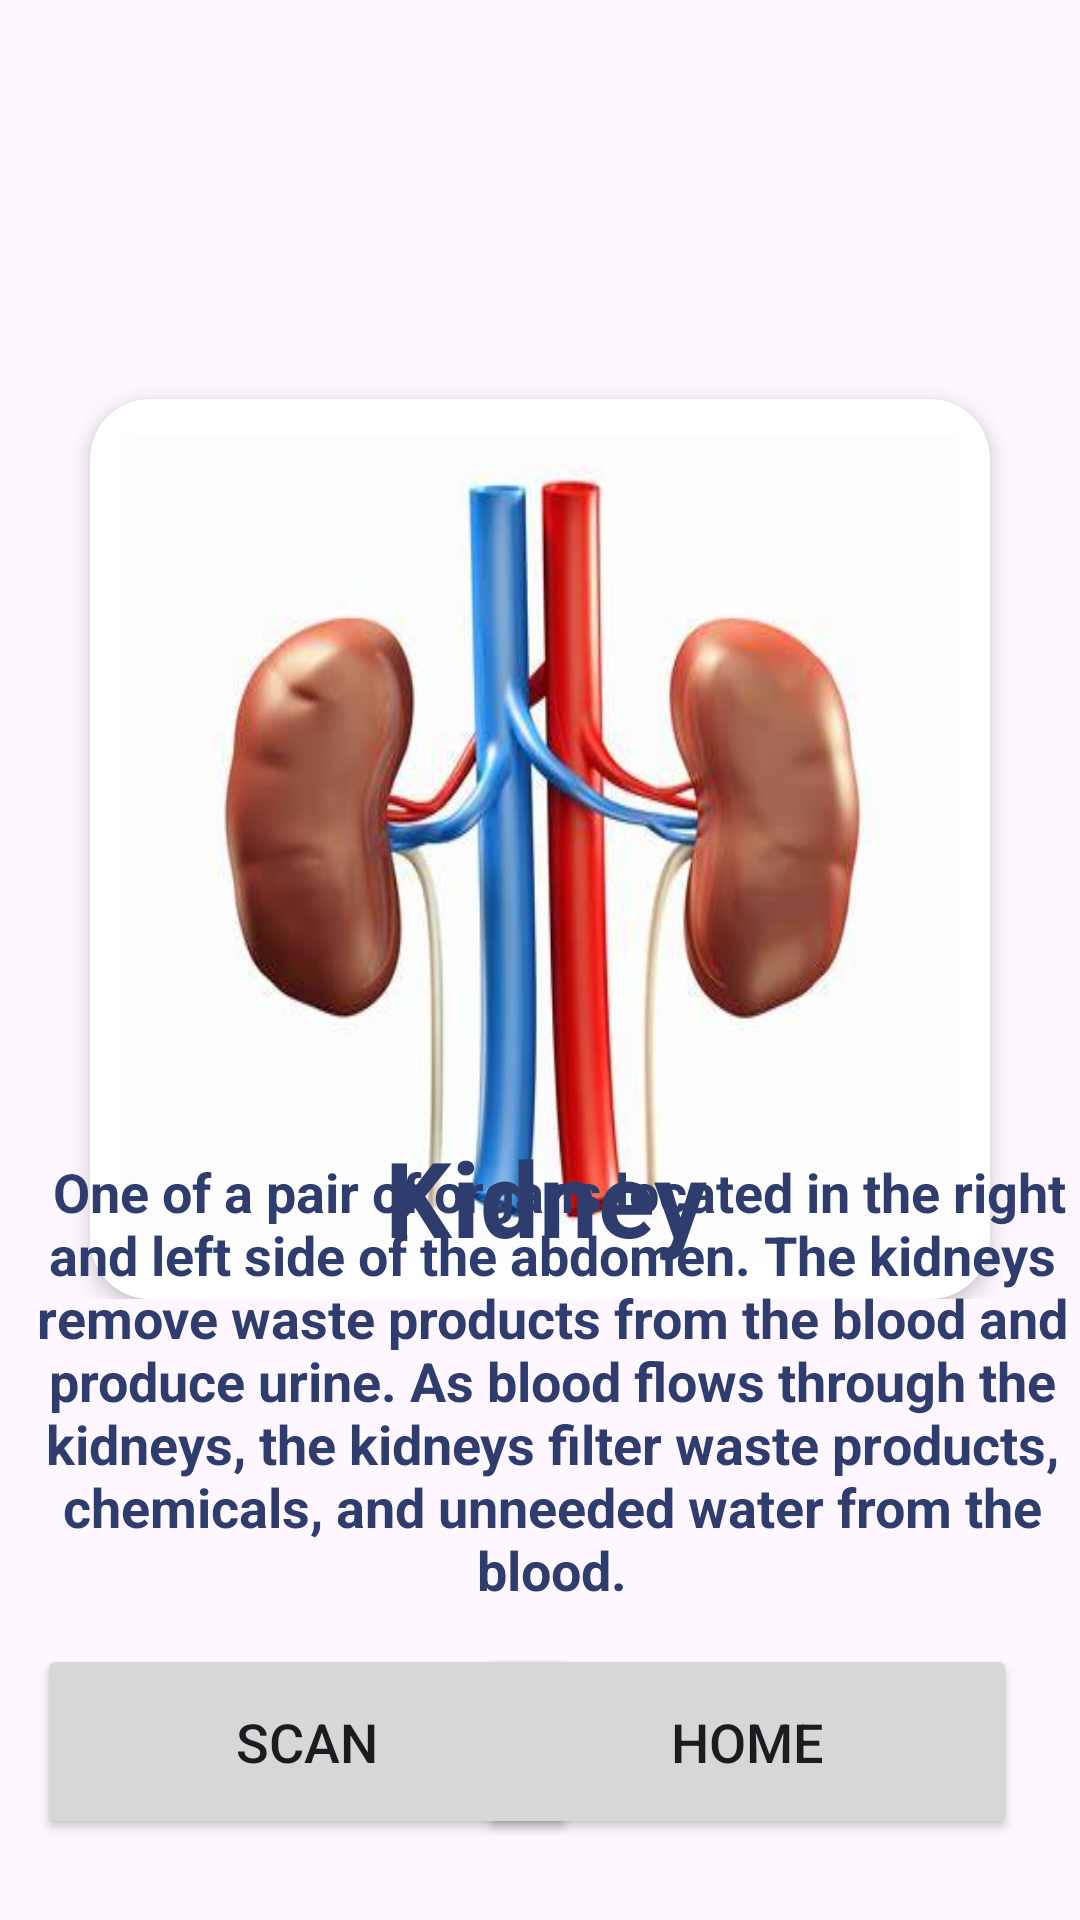

Here is an Android app screen rendered from its layout file. Give the layout XML and the strings, colors and styles it references.
<!-- AndroidManifest.xml: application theme Theme.Login_ar -->
<!-- res/layout/activity_kidney1activity.xml -->
<?xml version="1.0" encoding="utf-8"?>
<androidx.constraintlayout.widget.ConstraintLayout xmlns:android="http://schemas.android.com/apk/res/android"
    xmlns:app="http://schemas.android.com/apk/res-auto"
    xmlns:tools="http://schemas.android.com/tools"
    android:layout_width="match_parent"
    android:layout_height="match_parent"
    tools:context=".kidney1activity">
    <androidx.constraintlayout.widget.ConstraintLayout
        android:layout_width="0dp"
        android:layout_height="wrap_content"
        android:paddingBottom="8dp"
        app:layout_constraintEnd_toEndOf="parent"
        app:layout_constraintStart_toStartOf="parent"
        app:layout_constraintTop_toTopOf="parent">

        <ImageView
            android:id="@+id/imageView"
            android:layout_width="429dp"
            android:layout_height="283dp"
            android:scaleType="fitXY"
            app:layout_constraintEnd_toEndOf="parent"
            app:layout_constraintStart_toStartOf="parent"
            app:layout_constraintTop_toTopOf="parent"
            app:srcCompat="@drawable/top_background"  />


        <LinearLayout
            android:layout_width="300dp"
            android:layout_height="300dp"
            android:layout_marginStart="40dp"
            android:layout_marginEnd="40dp"

            android:background="@drawable/white_background"
            android:elevation="4dp"
            android:orientation="horizontal"
            app:layout_constraintBottom_toBottomOf="@id/imageView"
            app:layout_constraintEnd_toEndOf="parent"
            app:layout_constraintStart_toStartOf="parent"
            app:layout_constraintTop_toBottomOf="@id/imageView">


            <LinearLayout
                android:layout_width="10dp"
                android:layout_height="wrap_content"
                android:layout_margin="10dp"
                android:layout_weight="1"
                android:background="@drawable/kidney"
                android:orientation="vertical">



            </LinearLayout>

        </LinearLayout>




    </androidx.constraintlayout.widget.ConstraintLayout>
    <TextView
        android:id="@+id/textView6"
        android:layout_width="match_parent"
        android:layout_height="wrap_content"
        android:layout_marginStart="4dp"
        android:text="Kidney"
        android:textAlignment="center"
        android:textColor="#2e3d6d"
        android:textSize="35sp"
        android:textStyle="bold"
        app:layout_constraintBottom_toBottomOf="parent"
        app:layout_constraintStart_toStartOf="parent"
        app:layout_constraintTop_toTopOf="parent"
        app:layout_constraintVertical_bias="0.633"
        tools:layout_editor_absoluteY="433dp"
        />

    <TextView
        android:id="@+id/textView7"
        android:layout_width="match_parent"
        android:layout_height="wrap_content"
        android:layout_marginStart="8dp"
        android:text=" One of a pair of organs located in the right and left side of the abdomen. The kidneys remove waste products from the blood and produce urine. As blood flows through the kidneys, the kidneys filter waste products, chemicals, and unneeded water from the blood."
        android:textAlignment="center"
        android:textColor="#2e3d6d"
        android:textSize="18sp"
        android:textStyle="bold"
        tools:layout_editor_absoluteY="488dp"
        app:layout_constraintBottom_toBottomOf="parent"
        app:layout_constraintStart_toStartOf="parent"
        app:layout_constraintTop_toTopOf="parent"
        app:layout_constraintVertical_bias="0.786" />

    <Button
        android:id="@+id/ar_button"
        android:layout_width="180dp"
        android:layout_height="65dp"
        android:text="SCAN"
        android:textSize="18sp"
        app:cornerRadius="30dp"
        app:layout_constraintBottom_toBottomOf="parent"
        app:layout_constraintEnd_toEndOf="parent"
        app:layout_constraintHorizontal_bias="0.069"
        app:layout_constraintStart_toStartOf="parent"
        app:layout_constraintTop_toTopOf="parent"
        app:layout_constraintVertical_bias="0.953"
        tools:ignore="MissingConstraints" />

    <Button
        android:id="@+id/back_button"
        android:layout_width="180dp"
        android:layout_height="65dp"
        android:text="HOME"
        android:textSize="18sp"
        app:layout_constraintBottom_toBottomOf="parent"
        app:layout_constraintEnd_toEndOf="parent"
        app:layout_constraintHorizontal_bias="0.883"
        app:layout_constraintStart_toStartOf="parent"
        app:layout_constraintTop_toTopOf="parent"
        app:layout_constraintVertical_bias="0.953"
        tools:ignore="MissingConstraints" />


</androidx.constraintlayout.widget.ConstraintLayout>
<!-- resources referenced by this layout -->
<resources>
  <!-- drawable kidney: jpeg bitmap (drawable, 14479 bytes) -->
  <!-- drawable white_background (drawable) -->
  <?xml version="1.0" encoding="utf-8"?>
  <selector xmlns:android="http://schemas.android.com/apk/res/android">
      <item>
          <shape android:shape="rectangle">
              <solid android:color="#ffffff"/>
              <corners android:radius="20dp"/>
          </shape>
      </item>
  
  
  </selector>
  <style name="Theme.Login_ar" parent="Base.Theme.Login_ar" />
  <style name="Base.Theme.Login_ar" parent="Theme.Material3.DayNight.NoActionBar">
          
          
          <item name="colorPrimary">@color/purple</item>
          <item name="colorPrimaryVariant">@color/purple</item>
      </style>
  <color name="purple">#8692f7</color>
</resources>
